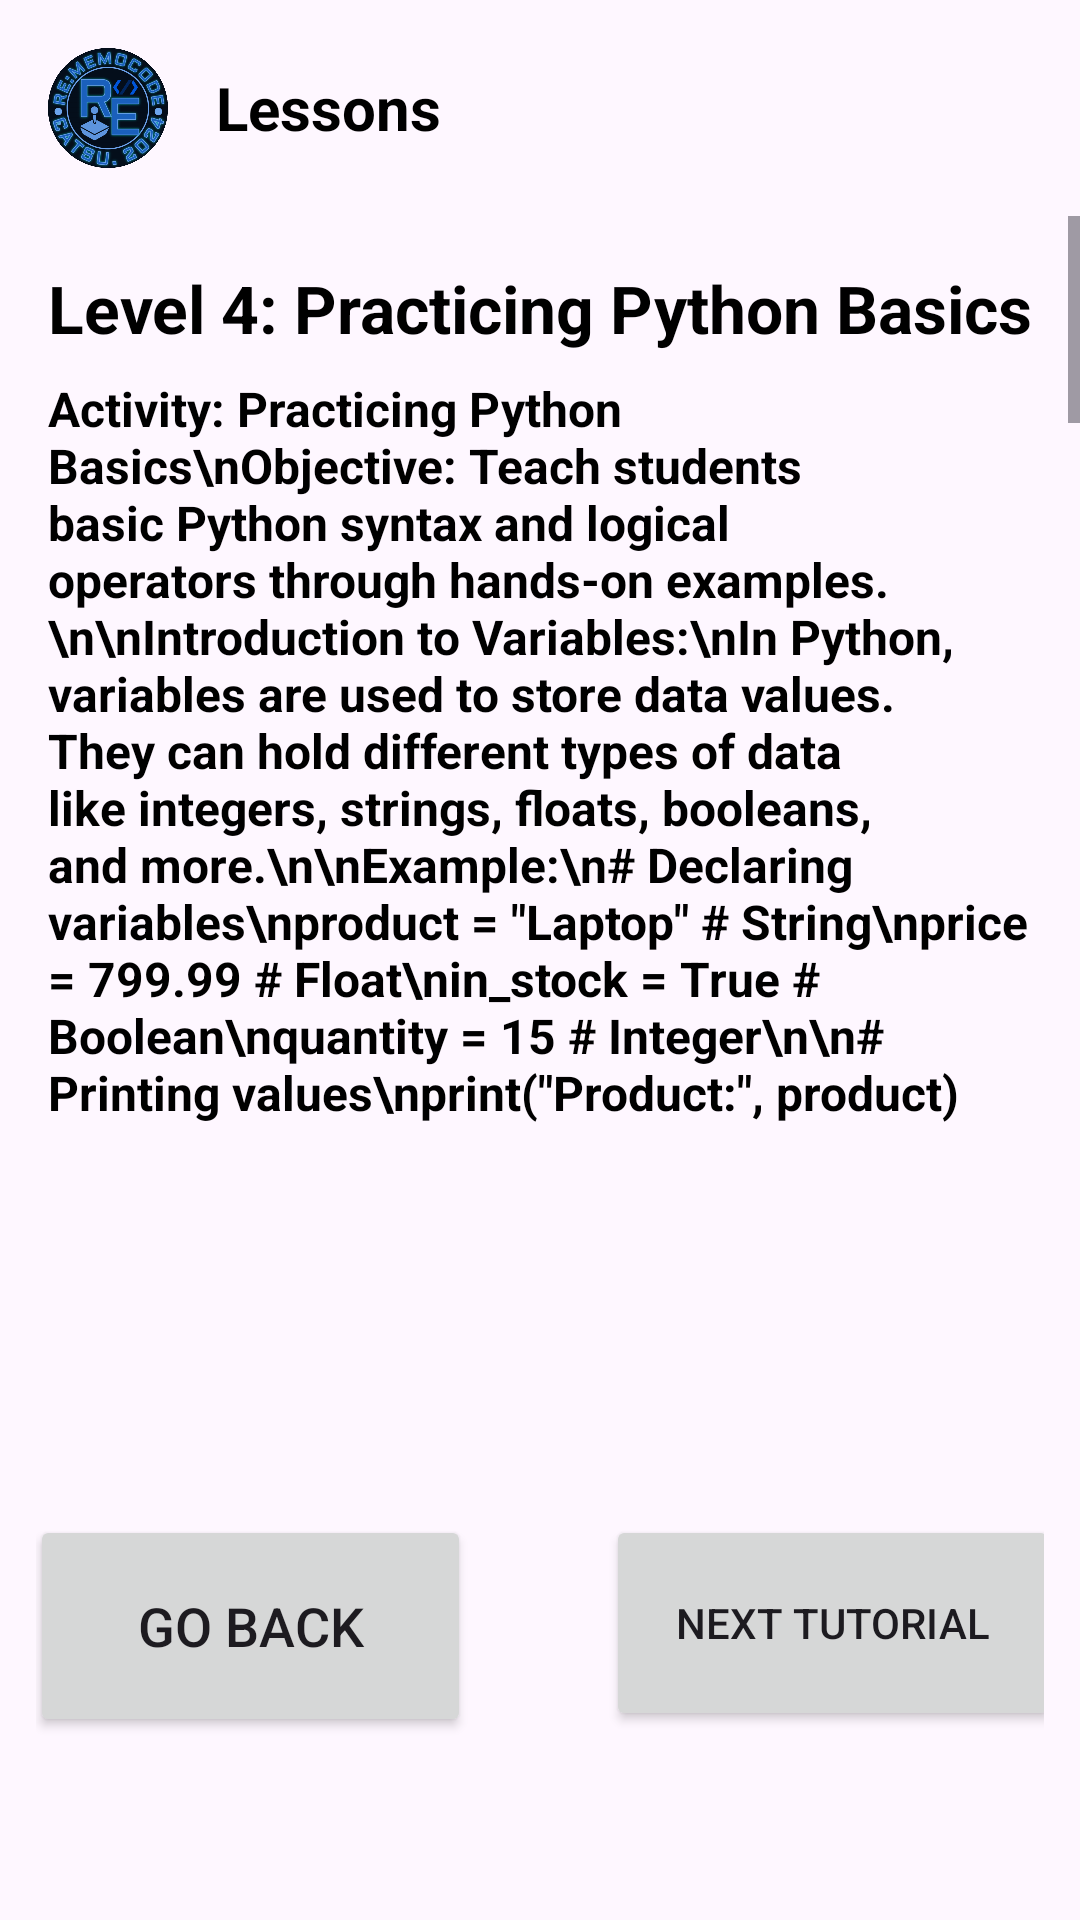

Produce the Android XML layout that renders to this screen, including the resource entries it uses.
<!-- AndroidManifest.xml: application theme Theme.Re_MemoCode -->
<!-- res/layout/activity_tutorial4.xml -->
<?xml version="1.0" encoding="utf-8"?>
<RelativeLayout
    xmlns:android="http://schemas.android.com/apk/res/android"
    android:layout_width="match_parent"
    android:layout_height="match_parent"
    android:background="@drawable/background_with_border_a1c6ea">

    
    <LinearLayout
        android:id="@+id/header"
        android:layout_width="match_parent"
        android:layout_height="wrap_content"
        android:orientation="horizontal"
        android:padding="16dp">

        <ImageView
            android:id="@+id/header_icon"
            android:layout_width="40dp"
            android:layout_height="40dp"
            android:src="@drawable/final_logo" />

        <TextView
            android:id="@+id/header_title"
            android:layout_width="wrap_content"
            android:layout_height="wrap_content"
            android:layout_gravity="center_vertical"
            android:layout_marginStart="16dp"
            android:text="Lessons"
            android:textSize="20sp"
            android:textColor="@android:color/black"
            android:textStyle="bold" />
    </LinearLayout>

    
    <ScrollView
        android:id="@+id/lesson_scroll_view"
        android:layout_width="match_parent"
        android:layout_height="match_parent"
        android:layout_below="@id/header"
        android:layout_above="@id/buttonsArea"
        android:clipToPadding="false"
        android:paddingBottom="16dp">

        <LinearLayout
            android:layout_width="match_parent"
            android:layout_height="wrap_content"
            android:orientation="vertical"
            android:padding="16dp">


            <TextView
                android:id="@+id/level_4_title"
                android:layout_width="wrap_content"
                android:layout_height="wrap_content"
                android:text="Level 4: Practicing Python Basics"
                android:textSize="22sp"
                android:textStyle="bold"
                android:layout_marginBottom="8dp"
                android:textColor="@android:color/black"/>

            <TextView
                android:id="@+id/lesson_4_content"
                android:layout_width="wrap_content"
                android:layout_height="wrap_content"
                android:layout_marginBottom="19dp"
                android:text="Activity: Practicing Python Basics\nObjective: Teach students basic Python syntax and logical operators through hands-on examples.\n\nIntroduction to Variables:\nIn Python, variables are used to store data values. They can hold different types of data like integers, strings, floats, booleans, and more.\n\nExample:\n# Declaring variables\nproduct = &quot;Laptop&quot; # String\nprice = 799.99 # Float\nin_stock = True # Boolean\nquantity = 15 # Integer\n\n# Printing values\nprint(&quot;Product:&quot;, product) # Output: Product: Laptop\nprint(&quot;Price:&quot;, price) # Output: Price: 799.99\nprint(&quot;In Stock:&quot;, in_stock) # Output: In Stock: True\nprint(&quot;Quantity Available:&quot;, quantity) # Output: Quantity Available: 15\n\nIntroduction to Operators:\nOperators in Python are used to perform operations on variables and values.\n\nArithmetic Operators:\nx = 20\ny = 6\n\n# Basic operations\nsum_result = x + y # Addition\nproduct = x * y # Multiplication\ndifference = x - y # Subtraction\nquotient = x // y # Integer Division\nremainder = x % y # Modulus\n\nprint(&quot;Sum:&quot;, sum_result) # Output: Sum: 26\nprint(&quot;Product:&quot;, product) # Output: Product: 120\nprint(&quot;Difference:&quot;, difference) # Output: Difference: 14\nprint(&quot;Quotient:&quot;, quotient) # Output: Quotient: 3\nprint(&quot;Remainder:&quot;, remainder) # Output: Remainder: 2\n\nComparison Operators:\nscore1 = 85\nscore2 = 90\n\n# Comparing scores\nis_equal = score1 == score2 # Equality\nis_not_equal = score1 != score2 # Inequality\nis_greater = score1 > score2 # Greater than\nis_less_or_equal = score1 = score2 # Less than or equal\n\nprint(&quot;Is Equal:&quot;, is_equal) # Output: Is Equal: False\nprint(Is Not Equal:&quot;, is_not_equal) # Output: Is Not Equal: True\nprint(&quot;Is Greater:&quot;, is_greater) # Output: Is Greater: False\nprint(&quot;Is Less or Equal:&quot;, is_less_or_equal) # Output: Is Less or Equal: True\n\nLogical Operators:\nis_logged_in = True\nhas_permission = False\n\n# Logical operations\ncan_access = is_logged_in and has_permission # Logical AND\ncan_view = is_logged_in or has_permission # Logical OR\naccess_denied = not is_logged_in # Logical NOT\n\nprint(&quot;Can Access:&quot;, can_access) # Output: Can Access: False\nprint(&quot;Can View:&quot;, can_view) # Output: Can View: True\nprint(&quot;Access Denied:&quot;, access_denied) # Output: Access Denied: False\n\nTakeaway:\nPracticing with variables and operators is a vital step in learning Python and understanding how programming logic works."
                android:textColor="@android:color/black"
                android:textSize="16sp"
                android:textStyle="bold"/>
        </LinearLayout>
    </ScrollView>

    
    <LinearLayout
        android:id="@+id/buttonsArea"
        android:layout_width="match_parent"
        android:layout_height="wrap_content"
        android:layout_alignParentBottom="true"
        android:gravity="center"
        android:orientation="horizontal"
        android:padding="12dp">

        <Button
            android:id="@+id/buttonGobackTutor4"
            android:layout_width="147dp"
            android:layout_height="74dp"
            android:layout_below="@+id/scrollView5"
            android:layout_alignParentStart="true"
            android:layout_alignParentBottom="true"
            android:layout_marginStart="24dp"
            android:layout_marginTop="100dp"
            android:layout_marginBottom="66dp"
            android:text="Go Back"
            android:textSize="18dp" />

        <Button
            android:id="@+id/buttonNextTutor4"
            android:layout_width="151dp"
            android:layout_height="72dp"
            android:layout_below="@+id/scrollView5"
            android:layout_alignParentEnd="true"
            android:layout_alignParentBottom="true"
            android:layout_marginStart="45dp"
            android:layout_marginTop="100dp"
            android:layout_marginEnd="21dp"
            android:layout_marginBottom="67dp"
            android:layout_toEndOf="@+id/lesson_4_content"
            android:text="Next Tutorial" />

    </LinearLayout>

</RelativeLayout>
<!-- resources referenced by this layout -->
<resources>
  <!-- drawable final_logo: png bitmap (drawable, 399012 bytes) -->
  <style name="Theme.Re_MemoCode" parent="Base.Theme.Re_MemoCode" />
  <style name="Base.Theme.Re_MemoCode" parent="Theme.Material3.DayNight.NoActionBar">
          
          
      </style>
</resources>
